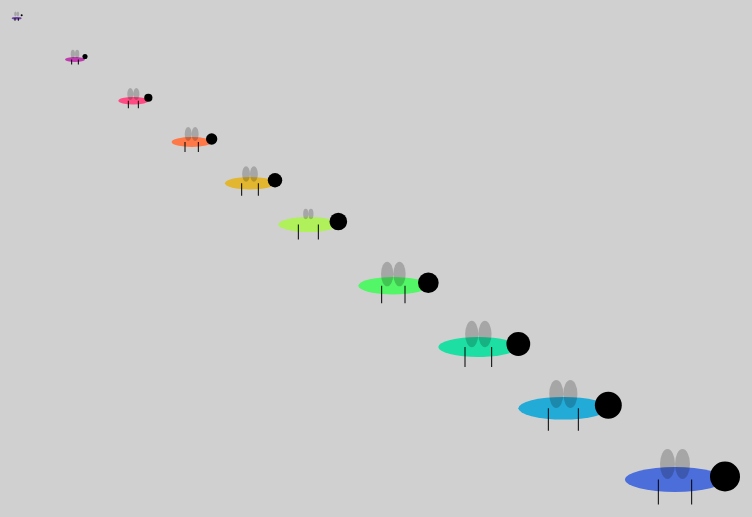
D3 v7 page, settled after 360 driven frames (6 s of simulated time); the page loaded 1 data file(s).


// ── js/insetti.js
d3.json("data/data.json").then(data => {
	const width = 800;
	const height = 600;

	// Domini e range per ciascuna variabile
	const xDomain = [0, 300];
	const yDomain = [0, 300];
	const lunghezzaDomain = [35, 80];
	const lunghezzaZampeDomain = [10, 28];
	const grandezzaOcchiDomain = [3, 12];
	const grandezzaAliDomain = [8, 22];

	const xRange = [0, width];
	const yRange = [0, height];
	const lunghezzaRange = [10, 100];
	const lunghezzaZampeRange = [5, 50];
	const grandezzaOcchiRange = [1, 15];
	const grandezzaAliRange = [5, 30];

	// Scale D3.js
	const scaleX = d3.scaleLinear().domain(xDomain).range(xRange);
	const scaleY = d3.scaleLinear().domain(yDomain).range(yRange);
	const scaleLunghezza = d3.scaleLinear().domain(lunghezzaDomain).range(lunghezzaRange);
	const scaleLunghezzaZampe = d3.scaleLinear().domain(lunghezzaZampeDomain).range(lunghezzaZampeRange);
	const scaleGrandezzaOcchi = d3.scaleLinear().domain(grandezzaOcchiDomain).range(grandezzaOcchiRange);
	const scaleGrandezzaAli = d3.scaleLinear().domain(grandezzaAliDomain).range(grandezzaAliRange);

	const svg = d3.select("body")
		.append("svg")
		.attr("width", width)
		.attr("height", height);


	let selectedInsetto = null;


	function selectInsetto(insetto, d) {
		if (selectedInsetto === null) {
			selectedInsetto = { insetto, data: d };
			insetto.classed("selected", true);
		} else {
			if (selectedInsetto.insetto.node() === insetto.node()) {
				// Deseleziono l'insetto corrente
				selectedInsetto.insetto.classed("selected", false);
				selectedInsetto = null;
			} else {
				// Inizializza la transizione
				const t = d3.transition().duration(1000);

				// Applica la transizione agli attributi degli insetti
				selectedInsetto.insetto.transition(t)
					.tween("attr", () => {
						// Interpolazioni per le variabili degli insetti
						const lunghezzaInterpolate = d3.interpolate(selectedInsetto.data.lunghezza, d.lunghezza);
						const lunghezzaZampeInterpolate = d3.interpolate(selectedInsetto.data.lunghezza_zampe, d.lunghezza_zampe);
						const grandezzaOcchiInterpolate = d3.interpolate(selectedInsetto.data.grandezza_occhi, d.grandezza_occhi);
						const grandezzaAliInterpolate = d3.interpolate(selectedInsetto.data.grandezza_ali, d.grandezza_ali);

						return (t) => {
							// Scambia le variabili tranne la posizione
							selectedInsetto.data.lunghezza = lunghezzaInterpolate(t);
							selectedInsetto.data.lunghezza_zampe = lunghezzaZampeInterpolate(t);
							selectedInsetto.data.grandezza_occhi = grandezzaOcchiInterpolate(t);
							selectedInsetto.data.grandezza_ali = grandezzaAliInterpolate(t);

							// Aggiorna la visualizzazione dell'insetto
							selectedInsetto.insetto.selectAll("*").remove();
							drawInsetto(selectedInsetto.data, selectedInsetto.insetto);
						};
					});

				insetto.transition(t)
					.tween("attr", () => {
						// Interpolazioni per le variabili degli insetti
						const lunghezzaInterpolate = d3.interpolate(d.lunghezza, selectedInsetto.data.lunghezza);
						const lunghezzaZampeInterpolate = d3.interpolate(d.lunghezza_zampe, selectedInsetto.data.lunghezza_zampe);
						const grandezzaOcchiInterpolate = d3.interpolate(d.grandezza_occhi, selectedInsetto.data.grandezza_occhi);
						const grandezzaAliInterpolate = d3.interpolate(d.grandezza_ali, selectedInsetto.data.grandezza_ali);

						return (t) => {
							// Scambia le variabili tranne la posizione
							d.lunghezza = lunghezzaInterpolate(t);
							d.lunghezza_zampe = lunghezzaZampeInterpolate(t);
							d.grandezza_occhi = grandezzaOcchiInterpolate(t);
							d.grandezza_ali = grandezzaAliInterpolate(t);

							// Aggiorna la visualizzazione dell'insetto
							insetto.selectAll("*").remove();
							drawInsetto(d, insetto);
						};
					})
					.on("end", () => {
						// Deseleziona l'insetto precedente
						selectedInsetto.insetto.classed("selected", false);
						selectedInsetto = null;
					});
			}
		}
	}


	   
	 function drawInsetto(d, target = null) {
		 const insetto = target || svg.append("g");
		 insetto.attr("transform", `translate(${scaleX(d.x)}, ${scaleY(d.y)})`);
		 insetto.selectAll("*").remove();

			 // Disegno il corpo dell'insetto
			 insetto.append("ellipse")
					.attr("cx", scaleLunghezza(d.lunghezza) / 2)
					.attr("cy", scaleLunghezzaZampe(d.lunghezza_zampe) / 4)
					.attr("rx", scaleLunghezza(d.lunghezza) / 2)
					.attr("ry", scaleLunghezzaZampe(d.lunghezza_zampe) / 4)
					.attr("fill", d3.interpolateRainbow(data.data.indexOf(d) / data.data.length));

			 // Disegno 2 zampe
			 const posizioniZampe = [
					{ x: scaleLunghezza(d.lunghezza) / 3, y: scaleLunghezzaZampe(d.lunghezza_zampe) / 4 },
					{ x: scaleLunghezza(d.lunghezza) * 2 / 3, y: scaleLunghezzaZampe(d.lunghezza_zampe) / 4 },
			];

			 posizioniZampe.forEach(posizione => {
					 insetto.append("line")
					   .attr("x1", posizione.x)
					   .attr("y1", posizione.y)
					   .attr("x2", posizione.x)
					   .attr("y2", posizione.y + scaleLunghezzaZampe(d.lunghezza_zampe) / 2)
					   .attr("stroke", "black")
					   .attr("stroke-width", 1);
			});

			 // Disegno un occhio
			 const occhio = insetto.append("circle")
					.attr("cx", scaleLunghezza(d.lunghezza))
					.attr("cy", scaleLunghezzaZampe(d.lunghezza_zampe) / 4 -3)
					.attr("r", scaleGrandezzaOcchi(d.grandezza_occhi))
					.attr("fill", "black");

			 // Disegno 2 ali
			 const alaSx = insetto.append("ellipse")
					.attr("cx", scaleLunghezza(d.lunghezza) / 2 - scaleGrandezzaAli(d.grandezza_ali) / 4)
					.attr("cy", -3)
					.attr("rx", scaleGrandezzaAli(d.grandezza_ali) / 4)
					.attr("ry", scaleGrandezzaAli(d.grandezza_ali) / 2)
					.attr("fill", "rgba(0, 0, 0, 0.2)");

			 const alaDx = insetto.append("ellipse")
					.attr("cx", scaleLunghezza(d.lunghezza) / 2 + scaleGrandezzaAli(d.grandezza_ali) / 4)
					.attr("cy", -3)
					.attr("rx", scaleGrandezzaAli(d.grandezza_ali) / 4)
					.attr("ry", scaleGrandezzaAli(d.grandezza_ali) / 2)
					.attr("fill", "rgba(0, 0, 0, 0.2)");


			insetto.on("click", () => selectInsetto(insetto, d));
	}


	data.data.forEach(d => {
			const insettoGroup = svg.append("g");
			drawInsetto(d, insettoGroup);
	});


});


### data: data/data.json
{
 "data": [
  {
   "x": 10,
   "y": 20,
   "lunghezza": 35,
   "lunghezza_zampe": 10,
   "grandezza_occhi": 3,
   "grandezza_ali": 8
  },
  {
   "x": 30,
   "y": 40,
   "lunghezza": 40,
   "lunghezza_zampe": 12,
   "grandezza_occhi": 4,
   "grandezza_ali": 10
  },
  {
   "x": 50,
   "y": 60,
   "lunghezza": 45,
   "lunghezza_zampe": 14,
   "grandezza_occhi": 5,
   "grandezza_ali": 12
  },
  {
   "x": 70,
   "y": 80,
   "lunghezza": 50,
   "lunghezza_zampe": 16,
   "grandezza_occhi": 6,
   "grandezza_ali": 13
  },
  {
   "x": 90,
   "y": 100,
   "lunghezza": 55,
   "lunghezza_zampe": 18,
   "grandezza_occhi": 7,
   "grandezza_ali": 14
  },
  {
   "x": 110,
   "y": 120,
   "lunghezza": 60,
   "lunghezza_zampe": 20,
   "grandezza_occhi": 8,
   "grandezza_ali": 11
  },
  {
   "x": 140,
   "y": 150,
   "lunghezza": 65,
   "lunghezza_zampe": 22,
   "grandezza_occhi": 9,
   "grandezza_ali": 19
  },
  {
   "x": 170,
   "y": 180,
   "lunghezza": 70,
   "lunghezza_zampe": 24,
   "grandezza_occhi": 10,
   "grandezza_ali": 20
  },
  "... 2 more items"
 ]
}